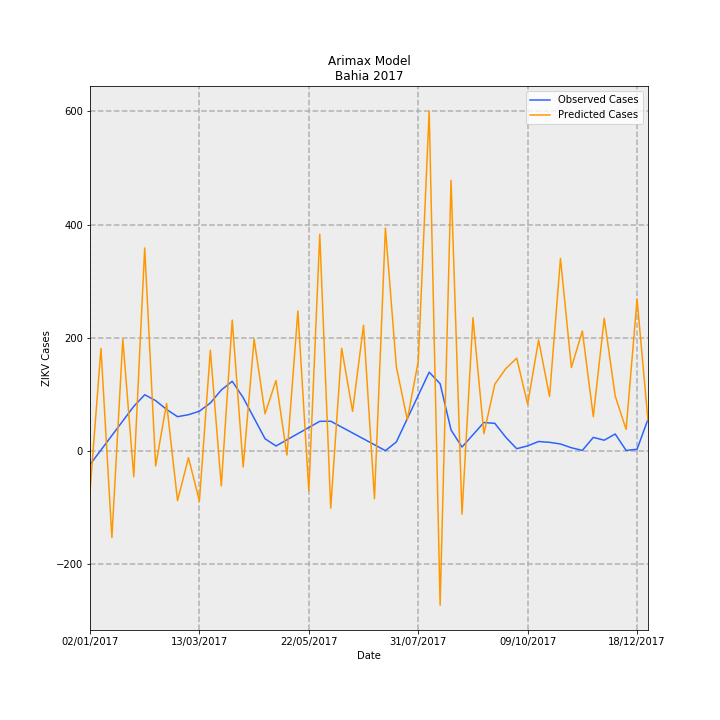

The data file committed next to this chart (first rows):
Date, predictions_incidence, observed_incidence, Predicted Cases, Observed Cases, error
02/01/2017, -0.4633, -0.1568, -71.09, -24.06, -47.03
09/01/2017, 1.181, 0.01074, 181.2, 1.648, 179.5
16/01/2017, -0.9965, 0.1783, -152.9, 27.35, -180.3
23/01/2017, 1.286, 0.3458, 197.3, 53.06, 144.3
30/01/2017, -0.2952, 0.5133, -45.3, 78.76, -124.1
06/02/2017, 2.337, 0.6472, 358.6, 99.31, 259.2
13/02/2017, -0.1727, 0.5795, -26.5, 88.93, -115.4
20/02/2017, 0.548, 0.4783, 84.09, 73.39, 10.7
27/02/2017, -0.5717, 0.3947, -87.73, 60.57, -148.3
06/03/2017, -0.0775, 0.4174, -11.89, 64.04, -75.93
13/03/2017, -0.575, 0.4577, -88.22, 70.23, -158.5
20/03/2017, 1.161, 0.5524, 178.1, 84.77, 93.32
27/03/2017, -0.4017, 0.7016, -61.64, 107.7, -169.3
03/04/2017, 1.506, 0.8025, 231.2, 123.1, 108
10/04/2017, -0.1841, 0.614, -28.26, 94.21, -122.5
17/04/2017, 1.289, 0.3772, 197.8, 57.89, 139.9
24/04/2017, 0.4282, 0.1405, 65.71, 21.56, 44.15
01/05/2017, 0.8115, 0.05759, 124.5, 8.837, 115.7
08/05/2017, -0.04688, 0.1285, -7.193, 19.72, -26.91
15/05/2017, 1.611, 0.1994, 247.2, 30.6, 216.6
22/05/2017, -0.4614, 0.2703, -70.8, 41.47, -112.3
29/05/2017, 2.494, 0.3412, 382.7, 52.35, 330.4
05/06/2017, -0.6599, 0.3427, -101.3, 52.59, -153.8
12/06/2017, 1.183, 0.275, 181.5, 42.19, 139.3
19/06/2017, 0.4563, 0.2072, 70.02, 31.79, 38.23
26/06/2017, 1.447, 0.1394, 222, 21.39, 200.6
03/07/2017, -0.5489, 0.07161, -84.22, 10.99, -95.21
10/07/2017, 2.566, 0.003831, 393.7, 0.5878, 393.1
17/07/2017, 0.9691, 0.1038, 148.7, 15.93, 132.8
24/07/2017, 0.3601, 0.3715, 55.26, 57.01, -1.751
31/07/2017, 1.029, 0.6393, 157.9, 98.09, 59.81
07/08/2017, 3.912, 0.907, 600.3, 139.2, 461.1
14/08/2017, -1.776, 0.7744, -272.6, 118.8, -391.4
21/08/2017, 3.116, 0.2414, 478.2, 37.04, 441.1
28/08/2017, -0.7274, 0.04539, -111.6, 6.965, -118.6
04/09/2017, 1.535, 0.1865, 235.5, 28.61, 206.9
11/09/2017, 0.1982, 0.3275, 30.41, 50.26, -19.85
18/09/2017, 0.7697, 0.3182, 118.1, 48.82, 69.28
25/09/2017, 0.9476, 0.1584, 145.4, 24.3, 121.1
02/10/2017, 1.069, 0.02607, 164, 4.0, 160
09/10/2017, 0.5376, 0.0587, 82.49, 9.008, 73.48
16/10/2017, 1.278, 0.1089, 196.1, 16.71, 179.3
23/10/2017, 0.6276, 0.09959, 96.29, 15.28, 81.01
30/10/2017, 2.217, 0.08035, 340.1, 12.33, 327.8
06/11/2017, 0.96, 0.03696, 147.3, 5.671, 141.6
13/11/2017, 1.38, 0.006517, 211.8, 1.0, 210.8
20/11/2017, 0.3951, 0.1564, 60.62, 24.0, 36.62
27/11/2017, 1.527, 0.1238, 234.4, 19.0, 215.4
04/12/2017, 0.6335, 0.1955, 97.21, 30, 67.21
11/12/2017, 0.2475, 0.006517, 37.97, 1.0, 36.97
18/12/2017, 1.748, 0.01955, 268.3, 3.0, 265.3
25/12/2017, 0.3467, 0.365, 53.21, 56.0, -2.795
